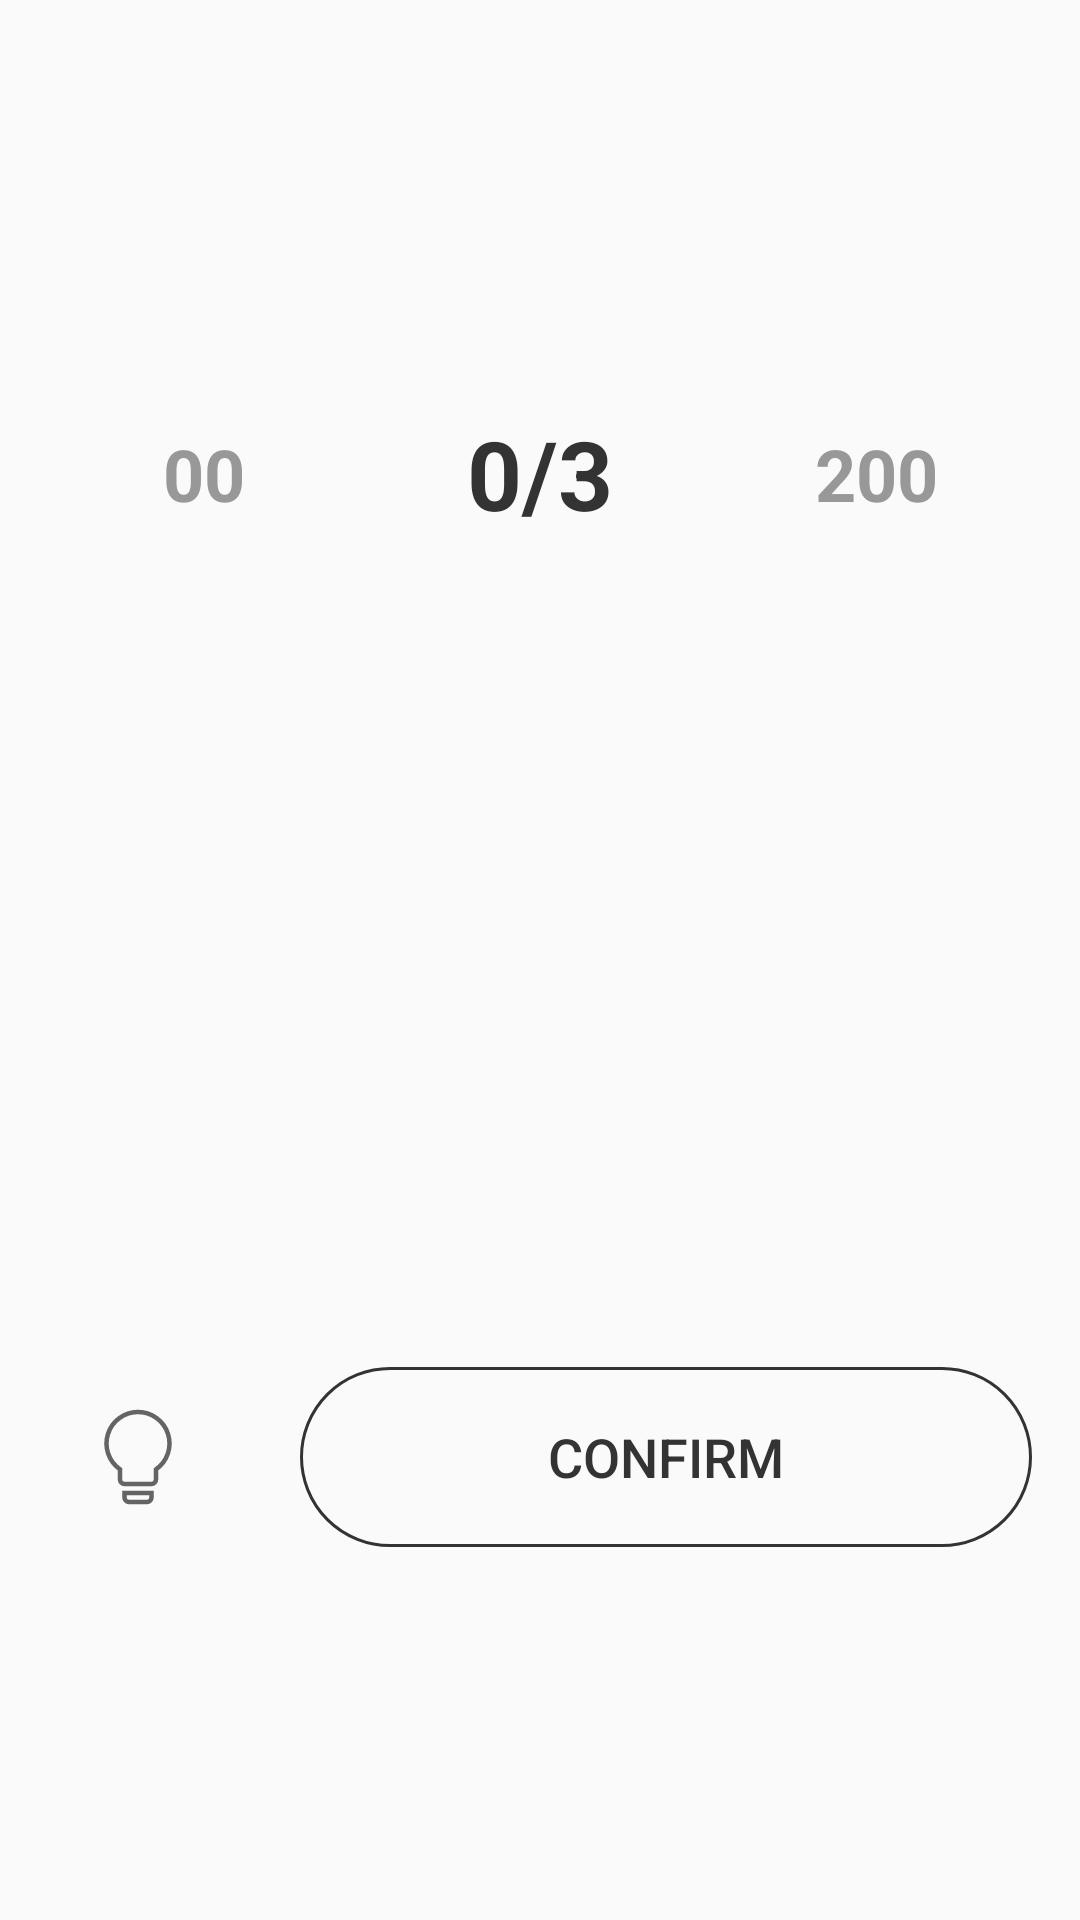

The Android layout XML behind this screen, and the referenced resources:
<!-- AndroidManifest.xml: application theme AppTheme -->
<!-- res/layout/fragment_game.xml -->
<?xml version="1.0" encoding="utf-8"?>

<androidx.constraintlayout.widget.ConstraintLayout xmlns:android="http://schemas.android.com/apk/res/android"
    xmlns:app="http://schemas.android.com/apk/res-auto"
    xmlns:tools="http://schemas.android.com/tools"
    android:layout_width="match_parent"
    android:layout_height="match_parent"
    tools:context=".GameFragment">

    <LinearLayout
        android:id="@+id/indicators"
        android:layout_width="match_parent"
        android:layout_height="wrap_content"
        android:layout_marginTop="16dp"
        android:orientation="horizontal"
        android:padding="12dp"
        android:weightSum="3"
        app:layout_constraintBottom_toTopOf="@id/recycler"
        app:layout_constraintEnd_toEndOf="parent"
        app:layout_constraintStart_toStartOf="parent"
        app:layout_constraintTop_toTopOf="parent">

        <TextView
            android:id="@+id/score"
            android:layout_width="0dp"
            android:layout_height="wrap_content"
            android:layout_gravity="center_vertical"
            android:layout_weight="1"
            android:gravity="center"
            android:text="00"
            android:textColor="#989898"
            android:textSize="24sp"
            android:textStyle="bold"
            app:layout_constraintBottom_toTopOf="@id/recycler" />

        <TextView
            android:id="@+id/confirm_text"
            android:layout_width="0dp"
            android:layout_height="wrap_content"
            android:layout_weight="1"
            android:gravity="center"
            android:text="0/3"
            android:textColor="#333"
            android:textSize="32sp"
            android:textStyle="bold" />

        <TextView
            android:id="@+id/time"
            android:layout_width="0dp"
            android:layout_height="wrap_content"
            android:layout_gravity="center_vertical"
            android:layout_weight="1"
            android:gravity="center"
            android:text="200"
            android:textColor="#989898"
            android:textSize="24sp"
            android:textStyle="bold"
            app:layout_constraintBottom_toTopOf="@id/recycler" />
    </LinearLayout>

    <androidx.recyclerview.widget.RecyclerView
        android:id="@+id/recycler"
        android:layout_width="0dp"
        android:layout_height="wrap_content"
        android:layout_margin="16dp"
        android:overScrollMode="never"
        app:layout_constraintBottom_toTopOf="@id/actions"
        app:layout_constraintEnd_toEndOf="parent"
        app:layout_constraintStart_toStartOf="parent"
        app:layout_constraintTop_toBottomOf="@id/indicators" />

    <RelativeLayout
        android:id="@+id/actions"
        android:layout_width="match_parent"
        android:layout_height="wrap_content"
        android:layout_margin="16dp"
        app:layout_constraintBottom_toBottomOf="parent"
        app:layout_constraintEnd_toEndOf="parent"
        app:layout_constraintStart_toStartOf="parent"
        app:layout_constraintTop_toBottomOf="@id/recycler">

        <ImageView
            android:id="@+id/hint"
            android:layout_width="wrap_content"
            android:layout_height="wrap_content"
            android:layout_marginEnd="24dp"
            android:padding="12dp"
            android:src="@drawable/hint" />

        <Button
            android:textColor="#333"
            android:text="@string/confirm"
            android:textSize="18sp"
            android:id="@+id/confirm_button"
            android:layout_width="match_parent"
            android:layout_height="60dp"
            android:layout_toEndOf="@id/hint"
            android:background="@drawable/confirm" />
    </RelativeLayout>

</androidx.constraintlayout.widget.ConstraintLayout>
<!-- resources referenced by this layout -->
<resources>
  <!-- drawable confirm (drawable) -->
  <?xml version="1.0" encoding="utf-8"?>
  
  <shape android:shape="rectangle" xmlns:android="http://schemas.android.com/apk/res/android">
      <stroke android:color="#333" android:width="1dp" />
      <corners android:radius="30dp" />
  </shape>
  <!-- drawable hint (drawable) -->
  <vector xmlns:android="http://schemas.android.com/apk/res/android"
      android:width="36dp"
      android:height="36dp"
      android:viewportWidth="48"
      android:viewportHeight="48"
      android:tint="?attr/colorControlNormal">
      <path
          android:strokeColor="@android:color/white"
          android:strokeWidth="2"
          android:pathData="M18,42a2.006,2.006 0,0 0,2 2h8a2.006,2.006 0,0 0,2 -2L30,40L18,40ZM24,4a13.994,13.994 0,0 0,-8 25.48L16,34a2.006,2.006 0,0 0,2 2L30,36a2.006,2.006 0,0 0,2 -2L32,29.48A13.994,13.994 0,0 0,24 4Z" />
  </vector>
  <string name="confirm">Confirm</string>
  <style name="AppTheme" parent="Theme.AppCompat.Light.NoActionBar">
          <item name="windowActionBar">false</item>
          <item name="windowNoTitle">true</item>
          <item name="android:windowFullscreen">true</item>
      </style>
</resources>
